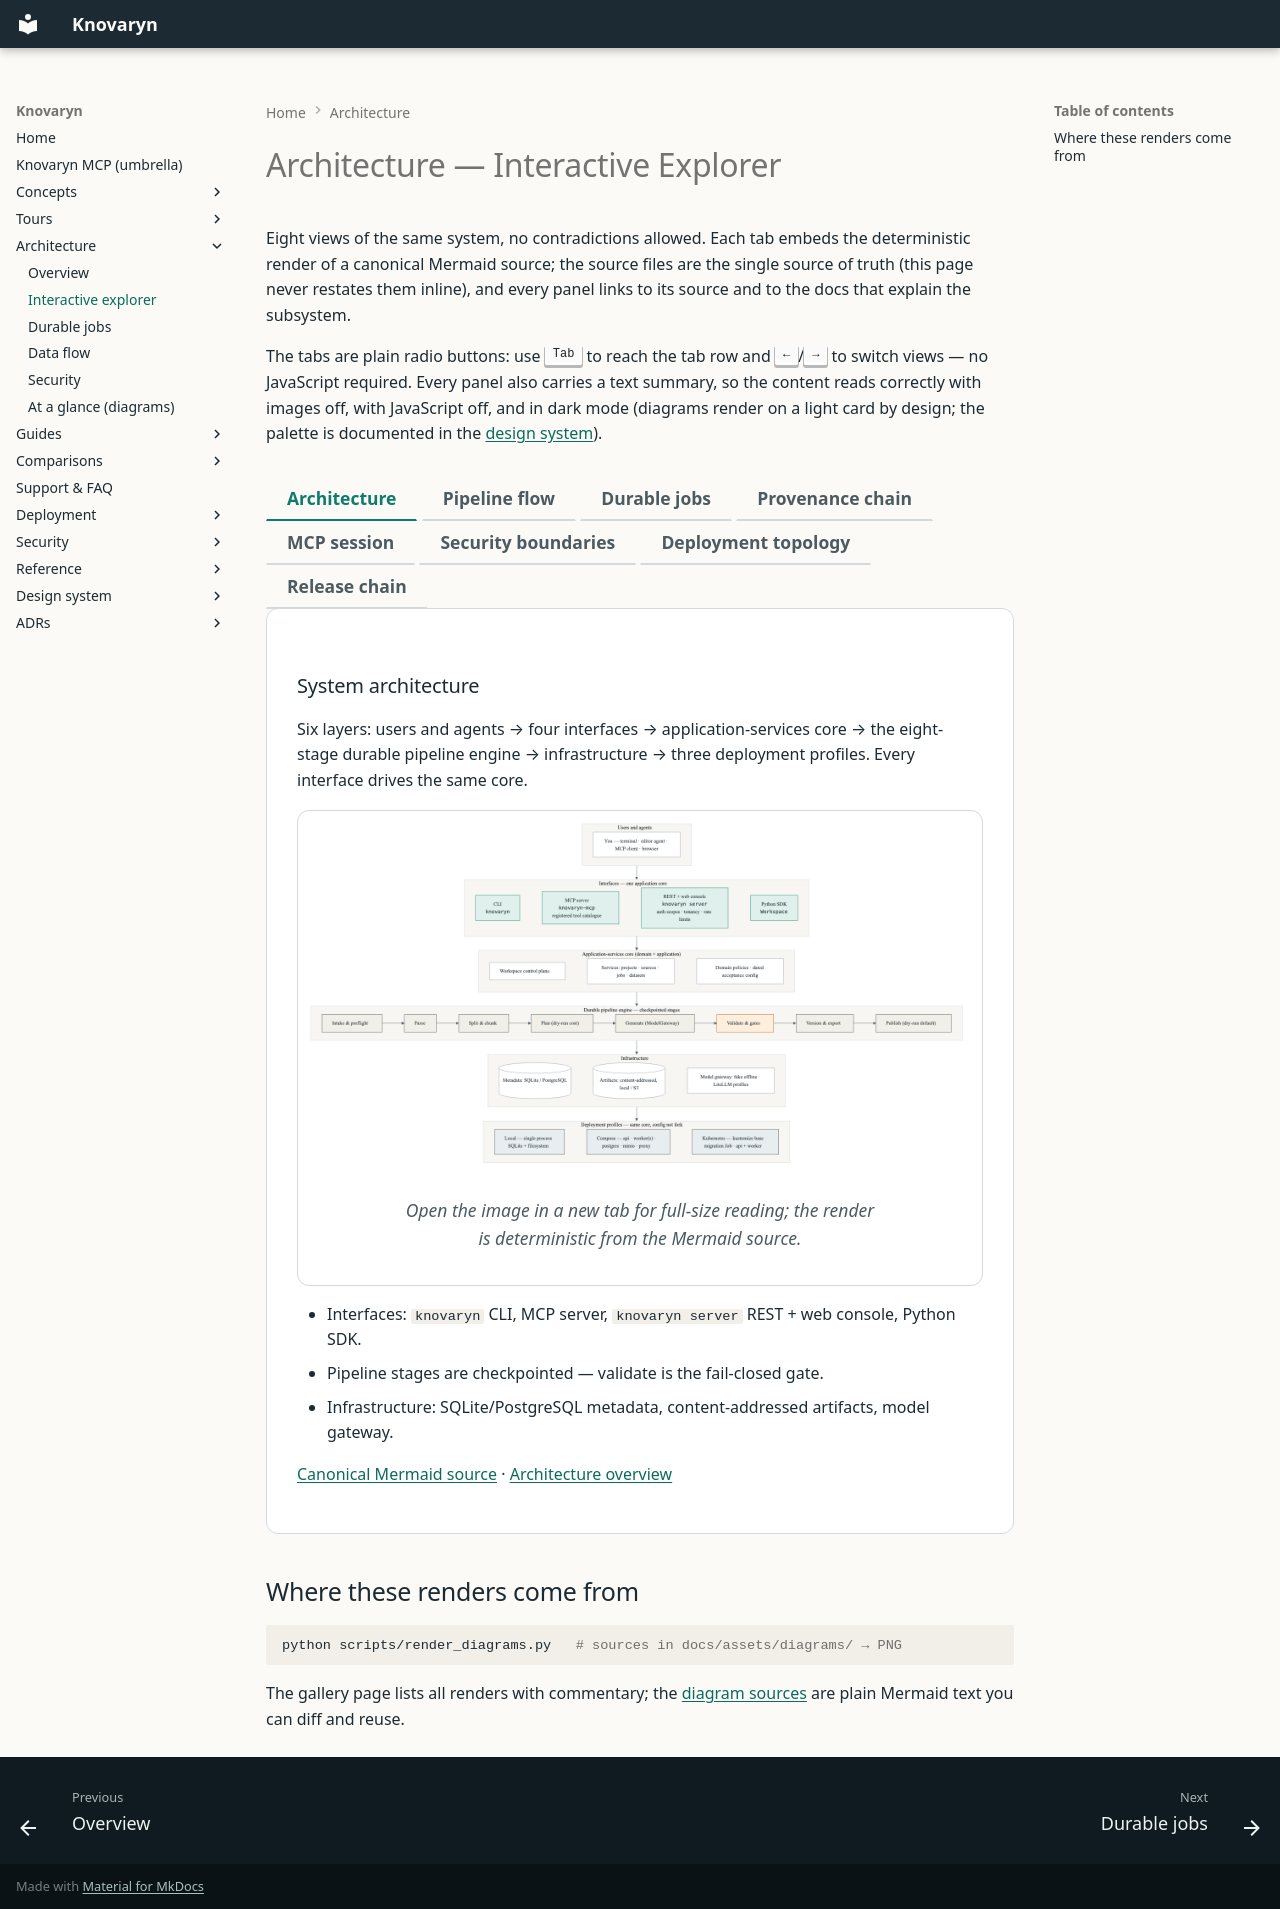

repository: waalwalker1/knovaryn · page: architecture/explorer/index.html · generator: mkdocs

---
description: >-
  Interactive explorer of Knovaryn's layered architecture — click
  through ports, adapters, and the domain core; keyboard-navigable
  and screen-reader labeled.
---

# Architecture — Interactive Explorer

Eight views of the same system, no contradictions allowed. Each tab embeds
the deterministic render of a canonical Mermaid source; the source files are
the single source of truth (this page never restates them inline), and every
panel links to its source and to the docs that explain the subsystem.

The tabs are plain radio buttons: use <kbd>Tab</kbd> to reach the tab row and
<kbd>←</kbd>/<kbd>→</kbd> to switch views — no JavaScript required. Every
panel also carries a text summary, so the content reads correctly with images
off, with JavaScript off, and in dark mode (diagrams render on a light card
by design; the palette is documented in the
[design system](../design-system/color.md)).

<div class="kn-tabs">
  <input type="radio" name="kn-explorer" id="kn-exp-0" checked>
  <label for="kn-exp-0">Architecture</label>
  <input type="radio" name="kn-explorer" id="kn-exp-1">
  <label for="kn-exp-1">Pipeline flow</label>
  <input type="radio" name="kn-explorer" id="kn-exp-2">
  <label for="kn-exp-2">Durable jobs</label>
  <input type="radio" name="kn-explorer" id="kn-exp-3">
  <label for="kn-exp-3">Provenance chain</label>
  <input type="radio" name="kn-explorer" id="kn-exp-4">
  <label for="kn-exp-4">MCP session</label>
  <input type="radio" name="kn-explorer" id="kn-exp-5">
  <label for="kn-exp-5">Security boundaries</label>
  <input type="radio" name="kn-explorer" id="kn-exp-6">
  <label for="kn-exp-6">Deployment topology</label>
  <input type="radio" name="kn-explorer" id="kn-exp-7">
  <label for="kn-exp-7">Release chain</label>

  <div class="kn-tabpanels">

    <section class="kn-panel">
      <h3>System architecture</h3>
      <p>Six layers: users and agents → four interfaces → application-services
      core → the eight-stage durable pipeline engine → infrastructure → three
      deployment profiles. Every interface drives the same core.</p>
      <figure class="kn-figure">
        <a href="../../assets/system-architecture.png"><img src="../../assets/system-architecture.png" alt="System architecture: users and agents, interfaces (CLI, MCP, REST and web console, SDK), application core, pipeline stages, infrastructure, deployment profiles" loading="lazy"></a>
        <figcaption>Open the image in a new tab for full-size reading; the render is deterministic from the Mermaid source.</figcaption>
      </figure>
      <ul>
        <li>Interfaces: <code>knovaryn</code> CLI, MCP server, <code>knovaryn server</code> REST + web console, Python SDK.</li>
        <li>Pipeline stages are checkpointed — validate is the fail-closed gate.</li>
        <li>Infrastructure: SQLite/PostgreSQL metadata, content-addressed artifacts, model gateway.</li>
      </ul>
      <p><a href="https://github.com/waalwalker1/knovaryn/blob/main/docs/assets/diagrams/system-architecture.mmd">Canonical Mermaid source</a> · <a href="../overview/">Architecture overview</a></p>
    </section>

    <section class="kn-panel">
      <h3>Pipeline flow</h3>
      <p>Two rows: <strong>prepare</strong> (intake → parse → split &amp; chunk →
      plan) and <strong>produce</strong> (generate → validate → review → version
      &amp; export). Validation failures quarantine with reason codes and are
      never exported.</p>
      <figure class="kn-figure">
        <a href="../../assets/pipeline-flow.png"><img src="../../assets/pipeline-flow.png" alt="Pipeline flow: prepare row from intake to plan, produce row from generation through validation, review, versioning and export" loading="lazy"></a>
        <figcaption>The plan stage is a dry run — cost is priced before any model call.</figcaption>
      </figure>
      <ul>
        <li>Intake preflights hash, size, license, and privacy class on untrusted documents.</li>
        <li>Chunks carry <code>source_span_ids</code> and recorded location precision.</li>
        <li>Exporters re-resolve every citation; publish is dry-run by default.</li>
      </ul>
      <p><a href="https://github.com/waalwalker1/knovaryn/blob/main/docs/assets/pipeline-flow.mmd">Canonical Mermaid source</a> · <a href="../diagram/">Stage-by-stage notes</a></p>
    </section>

    <section class="kn-panel">
      <h3>Durable jobs</h3>
      <p>Three lanes: normal execution (atomic claim, checkpoint, heartbeat),
      crash and recovery (lease expiry → re-lease → resume from checkpoint),
      and cancellation or budget stop (polled between stages, never mid-write,
      with a cost audit).</p>
      <figure class="kn-figure">
        <a href="../../assets/durable-jobs.png"><img src="../../assets/durable-jobs.png" alt="Durable job lifecycle: normal lane with claim, checkpoint and heartbeat; crash lane with lease expiry and resume; cancellation lane with safe points" loading="lazy"></a>
        <figcaption>Provider-call and cost-event dedup mean a replayed stage never bills twice.</figcaption>
      </figure>
      <ul>
        <li>Atomic claim via <code>SKIP LOCKED</code> — one winner among N workers.</li>
        <li>Resume continues from the last checkpoint artifact; paid work is not repeated.</li>
        <li>Budget caps pause the job before the limit is crossed.</li>
      </ul>
      <p><a href="https://github.com/waalwalker1/knovaryn/blob/main/docs/assets/diagrams/durable-jobs.mmd">Canonical Mermaid source</a> · <a href="../jobs/">Job engine reference</a></p>
    </section>

    <section class="kn-panel">
      <h3>Provenance chain</h3>
      <p>Every exported example chains back to source bytes: candidate → chunk →
      source span (page, section path, offsets, bounding box, quoted text with
      its own SHA-256) → parsed document → source document (file hash, license,
      privacy class). A provenance minimum is enforced.</p>
      <figure class="kn-figure">
        <a href="../../assets/provenance-lineage.png"><img src="../../assets/provenance-lineage.png" alt="Provenance lineage: exported example, generation candidate, chunk, source span, parsed document, source document, with hashes and location precision" loading="lazy"></a>
        <figcaption><code>knovaryn_lineage</code> walks this chain for any example.</figcaption>
      </figure>
      <ul>
        <li>Spans quote their text and hash it — grounding is checkable, not asserted.</li>
        <li>Parser configuration is hashed, so re-parses are comparable.</li>
        <li>License and privacy classification happen at intake, before parsing.</li>
      </ul>
      <p><a href="https://github.com/waalwalker1/knovaryn/blob/main/docs/assets/provenance-lineage.mmd">Canonical Mermaid source</a> · <a href="../../concepts/provenance/">Provenance concepts</a></p>
    </section>

    <section class="kn-panel">
      <h3>MCP session</h3>
      <p>Four phases — setup, estimate &amp; generate, inspect &amp; review,
      version &amp; release — using the real tool names. The estimate step loops
      against the budget before <code>start_pipeline</code>;
      <code>knovaryn_doctor</code> is usable at any time.</p>
      <figure class="kn-figure">
        <a href="../../assets/mcp-session.png"><img src="../../assets/mcp-session.png" alt="MCP agent session: setup, estimate and generate with a budget check, inspect and review, version and release" loading="lazy"></a>
        <figcaption>Tool catalogue with schemas lives on the MCP tools reference page.</figcaption>
      </figure>
      <ul>
        <li>Dry-run cost estimate precedes every real generation run.</li>
        <li>Review uses immutable revisions with evidence.</li>
        <li>Publish is dry-run first, then confirmed.</li>
      </ul>
      <p><a href="https://github.com/waalwalker1/knovaryn/blob/main/docs/assets/diagrams/mcp-session.mmd">Canonical Mermaid source</a> · <a href="../../reference/mcp-tools/">MCP tools reference</a></p>
    </section>

    <section class="kn-panel">
      <h3>Security boundaries</h3>
      <p>Regions colored by trust: untrusted input boundary, local trust
      default, opt-in remote access, secrets handling, artifact integrity,
      publication authorization, and the release attestation chain.</p>
      <figure class="kn-figure">
        <a href="../../assets/security.png"><img src="../../assets/security.png" alt="Security and privacy boundaries: untrusted input, local trust, remote access, secrets, artifact integrity, publication authorization, release attestation" loading="lazy"></a>
        <figcaption>Red is untrusted input; green is the offline local default.</figcaption>
      </figure>
      <ul>
        <li>URL ingest is off by default; archives are verified before extraction.</li>
        <li>Scopes are least-privilege per principal; tenants see only their projects.</li>
        <li>Secrets come from the environment and are redacted at the display boundary.</li>
      </ul>
      <p><a href="https://github.com/waalwalker1/knovaryn/blob/main/docs/assets/diagrams/security.mmd">Canonical Mermaid source</a> · <a href="../security/">Security architecture</a></p>
    </section>

    <section class="kn-panel">
      <h3>Deployment topology</h3>
      <p>One running system — access layer, core, worker pool, state — plus the
      external model providers (worker outbound calls only) and the scale
      decision: local, compose, or Kubernetes. Configuration, not a fork.</p>
      <figure class="kn-figure">
        <a href="../../assets/deployment-topology.png"><img src="../../assets/deployment-topology.png" alt="Deployment topology: clients, access layer, core, workers, state stores, external providers, and the three scale profiles" loading="lazy"></a>
        <figcaption>The same core runs at all three scales; only configuration differs.</figcaption>
      </figure>
      <ul>
        <li>Compose ships api, workers, PostgreSQL, MinIO, and a proxy.</li>
        <li>Kubernetes base includes a migration Job, NetworkPolicies, and PDBs.</li>
        <li>Providers are reached only by worker outbound calls.</li>
      </ul>
      <p><a href="https://github.com/waalwalker1/knovaryn/blob/main/docs/assets/deployment-topology.mmd">Canonical Mermaid source</a> · <a href="../../deployment/profiles/">Deployment profiles</a></p>
    </section>

    <section class="kn-panel">
      <h3>Release supply chain</h3>
      <p>Tag push → four gates on the exact release SHA → build → artifacts
      (detached checksums, CycloneDX SBOM, notes, prerelease enforcement) →
      OIDC publish to PyPI → clean-environment verification → your own
      <code>knovaryn verify-release</code>.</p>
      <figure class="kn-figure">
        <a href="../../assets/release-supply-chain.png"><img src="../../assets/release-supply-chain.png" alt="Release supply chain: gates on the release SHA, build, release artifacts, PyPI publish via OIDC, post-publish verification, local bundle verification" loading="lazy"></a>
        <figcaption>Verification ends on your machine, not in CI.</figcaption>
      </figure>
      <ul>
        <li>Deployment E2E runs the published tag through the compose stack.</li>
        <li>Publishing uses OIDC trusted publishing — no long-lived tokens.</li>
        <li>0.x tags are enforced as pre-releases.</li>
      </ul>
      <p><a href="https://github.com/waalwalker1/knovaryn/blob/main/docs/assets/release-supply-chain.mmd">Canonical Mermaid source</a> · <a href="../../security/governance-and-ci/">Governance and CI</a></p>
    </section>

  </div>
</div>

## Where these renders come from

```bash
python scripts/render_diagrams.py   # sources in docs/assets/diagrams/ → PNG
```

The gallery page lists all renders with commentary; the
[diagram sources](https://github.com/waalwalker1/knovaryn/tree/main/docs/assets/diagrams)
are plain Mermaid text you can diff and reuse.
